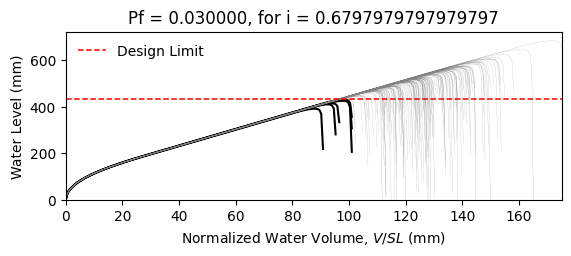

The data file committed next to this chart (first rows):
W14X22, L = 360.0 in, slope = 0.020833333333333332 in/in, dead load = 6.944444444444444e-05 kip/in…
zwlim AISC Appendix 2, zwlim DAMP, zwlim Proposed for ASCE 7, zwlim Neglect Ponding, dhnom Denver, dhnom New York, dhnom New Orleans, dh Denver, dh New York, dh New Orleans, dmax
15.16, 15.45, 13.32, 15.16, 4.45, 4.45, 4.45, 5.993, 5.993, 5.993, 22.05, Safe, 
15.16, 15.45, 13.32, 15.16, 4.45, 4.45, 4.45, 5.993, 5.993, 5.993, 19.26, Safe, 
15.16, 15.45, 13.32, 15.16, 4.45, 4.45, 4.45, 5.993, 5.993, 5.993, 18.53, Safe, 
15.16, 15.45, 13.32, 15.16, 4.45, 4.45, 4.45, 5.993, 5.993, 5.993, 21.77, Safe, 
15.16, 15.45, 13.32, 15.16, 4.45, 4.45, 4.45, 5.993, 5.993, 5.993, 18.28, Safe, 
15.16, 15.45, 13.32, 15.16, 4.45, 4.45, 4.45, 5.993, 5.993, 5.993, 26.93, Safe, 
15.16, 15.45, 13.32, 15.16, 4.45, 4.45, 4.45, 5.993, 5.993, 5.993, 20.34, Safe, 
15.16, 15.45, 13.32, 15.16, 4.45, 4.45, 4.45, 5.993, 5.993, 5.993, 18.45, Safe, 
15.16, 15.45, 13.32, 15.16, 4.45, 4.45, 4.45, 5.993, 5.993, 5.993, 21.27, Safe, 
15.16, 15.45, 13.32, 15.16, 4.45, 4.45, 4.45, 5.993, 5.993, 5.993, 19.99, Safe, 
15.16, 15.45, 13.32, 15.16, 4.45, 4.45, 4.45, 5.993, 5.993, 5.993, 17.63, Safe, 
15.16, 15.45, 13.32, 15.16, 4.45, 4.45, 4.45, 5.993, 5.993, 5.993, 17.02, Safe, 
15.16, 15.45, 13.32, 15.16, 4.45, 4.45, 4.45, 5.993, 5.993, 5.993, 21.46, Safe, 
15.16, 15.45, 13.32, 15.16, 4.45, 4.45, 4.45, 5.993, 5.993, 5.993, 18.86, Safe, 
15.16, 15.45, 13.32, 15.16, 4.45, 4.45, 4.45, 5.993, 5.993, 5.993, 21.86, Safe, 
15.16, 15.45, 13.32, 15.16, 4.45, 4.45, 4.45, 5.993, 5.993, 5.993, 19.86, Safe, 
15.16, 15.45, 13.32, 15.16, 4.45, 4.45, 4.45, 5.993, 5.993, 5.993, 20.52, Safe, 
15.16, 15.45, 13.32, 15.16, 4.45, 4.45, 4.45, 5.993, 5.993, 5.993, 22.45, Safe, 
15.16, 15.45, 13.32, 15.16, 4.45, 4.45, 4.45, 5.993, 5.993, 5.993, 18.39, Safe, 
15.16, 15.45, 13.32, 15.16, 4.45, 4.45, 4.45, 5.993, 5.993, 5.993, 19.33, Safe, 
15.16, 15.45, 13.32, 15.16, 4.45, 4.45, 4.45, 5.993, 5.993, 5.993, 18.3, Safe, 
15.16, 15.45, 13.32, 15.16, 4.45, 4.45, 4.45, 5.993, 5.993, 5.993, 21.69, Safe, 
15.16, 15.45, 13.32, 15.16, 4.45, 4.45, 4.45, 5.993, 5.993, 5.993, 22.57, Safe, 
15.16, 15.45, 13.32, 15.16, 4.45, 4.45, 4.45, 5.993, 5.993, 5.993, 20.09, Safe, 
15.16, 15.45, 13.32, 15.16, 4.45, 4.45, 4.45, 5.993, 5.993, 5.993, 19.21, Safe, 
15.16, 15.45, 13.32, 15.16, 4.45, 4.45, 4.45, 5.993, 5.993, 5.993, 16.95, Fail, 
15.16, 15.45, 13.32, 15.16, 4.45, 4.45, 4.45, 5.993, 5.993, 5.993, 21.16, Safe, 
15.16, 15.45, 13.32, 15.16, 4.45, 4.45, 4.45, 5.993, 5.993, 5.993, 20.85, Safe, 
15.16, 15.45, 13.32, 15.16, 4.45, 4.45, 4.45, 5.993, 5.993, 5.993, 18.47, Safe, 
15.16, 15.45, 13.32, 15.16, 4.45, 4.45, 4.45, 5.993, 5.993, 5.993, 23.29, Safe, 
15.16, 15.45, 13.32, 15.16, 4.45, 4.45, 4.45, 5.993, 5.993, 5.993, 20.47, Safe, 
15.16, 15.45, 13.32, 15.16, 4.45, 4.45, 4.45, 5.993, 5.993, 5.993, 21.19, Safe, 
15.16, 15.45, 13.32, 15.16, 4.45, 4.45, 4.45, 5.993, 5.993, 5.993, 19.03, Safe, 
15.16, 15.45, 13.32, 15.16, 4.45, 4.45, 4.45, 5.993, 5.993, 5.993, 22.61, Safe, 
15.16, 15.45, 13.32, 15.16, 4.45, 4.45, 4.45, 5.993, 5.993, 5.993, 21.51, Safe, 
15.16, 15.45, 13.32, 15.16, 4.45, 4.45, 4.45, 5.993, 5.993, 5.993, 18.4, Safe, 
15.16, 15.45, 13.32, 15.16, 4.45, 4.45, 4.45, 5.993, 5.993, 5.993, 20.82, Safe, 
15.16, 15.45, 13.32, 15.16, 4.45, 4.45, 4.45, 5.993, 5.993, 5.993, 21.17, Safe, 
15.16, 15.45, 13.32, 15.16, 4.45, 4.45, 4.45, 5.993, 5.993, 5.993, 22.06, Safe, 
15.16, 15.45, 13.32, 15.16, 4.45, 4.45, 4.45, 5.993, 5.993, 5.993, 17.83, Safe, 
15.16, 15.45, 13.32, 15.16, 4.45, 4.45, 4.45, 5.993, 5.993, 5.993, 22.53, Safe, 
15.16, 15.45, 13.32, 15.16, 4.45, 4.45, 4.45, 5.993, 5.993, 5.993, 19.04, Safe, 
15.16, 15.45, 13.32, 15.16, 4.45, 4.45, 4.45, 5.993, 5.993, 5.993, 19.99, Safe, 
15.16, 15.45, 13.32, 15.16, 4.45, 4.45, 4.45, 5.993, 5.993, 5.993, 19.51, Safe, 
15.16, 15.45, 13.32, 15.16, 4.45, 4.45, 4.45, 5.993, 5.993, 5.993, 22.27, Safe, 
15.16, 15.45, 13.32, 15.16, 4.45, 4.45, 4.45, 5.993, 5.993, 5.993, 17.42, Safe, 
15.16, 15.45, 13.32, 15.16, 4.45, 4.45, 4.45, 5.993, 5.993, 5.993, 20.33, Safe, 
15.16, 15.45, 13.32, 15.16, 4.45, 4.45, 4.45, 5.993, 5.993, 5.993, 19.03, Safe, 
15.16, 15.45, 13.32, 15.16, 4.45, 4.45, 4.45, 5.993, 5.993, 5.993, 20.39, Safe, 
15.16, 15.45, 13.32, 15.16, 4.45, 4.45, 4.45, 5.993, 5.993, 5.993, 18.59, Safe, 
15.16, 15.45, 13.32, 15.16, 4.45, 4.45, 4.45, 5.993, 5.993, 5.993, 21.72, Safe, 
15.16, 15.45, 13.32, 15.16, 4.45, 4.45, 4.45, 5.993, 5.993, 5.993, 16.34, Fail, 
15.16, 15.45, 13.32, 15.16, 4.45, 4.45, 4.45, 5.993, 5.993, 5.993, 20.45, Safe, 
15.16, 15.45, 13.32, 15.16, 4.45, 4.45, 4.45, 5.993, 5.993, 5.993, 19.01, Safe, 
15.16, 15.45, 13.32, 15.16, 4.45, 4.45, 4.45, 5.993, 5.993, 5.993, 23.17, Safe, 
15.16, 15.45, 13.32, 15.16, 4.45, 4.45, 4.45, 5.993, 5.993, 5.993, 18.91, Safe, 
15.16, 15.45, 13.32, 15.16, 4.45, 4.45, 4.45, 5.993, 5.993, 5.993, 20, Safe, 
15.16, 15.45, 13.32, 15.16, 4.45, 4.45, 4.45, 5.993, 5.993, 5.993, 18.88, Safe, 
15.16, 15.45, 13.32, 15.16, 4.45, 4.45, 4.45, 5.993, 5.993, 5.993, 17.1, Safe, 
... 142 more rows
